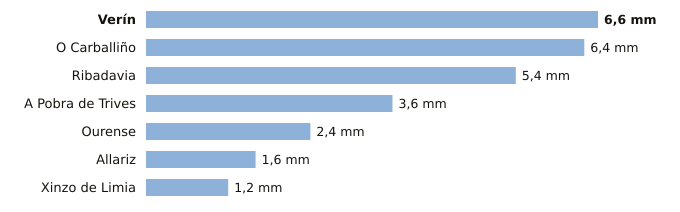

Values plotted in this chart, from the file beside it:
estacion, provincia, indicativo, mm_6_dias_anteriores, mm_hoy, mm_7_dias, horas_de_hoy
Verín, Ourense, 2978X, 6.6, 0.0, 6.6, 3
O Carballiño, Ourense, 1700X, 6.4, 0.0, 6.4, 3
Ribadavia, Ourense, 1701X, 5.4, 0.0, 5.4, 2
A Pobra de Trives, Ourense, 1631E, 3.6, 0.0, 3.6, 3
Ourense, Ourense, 1690A, 2.4, 0.0, 2.4, 3
Allariz, Ourense, 1706A, 1.6, 0.0, 1.6, 1
Xinzo de Limia, Ourense, 1735X, 1.2, 0.0, 1.2, 3
